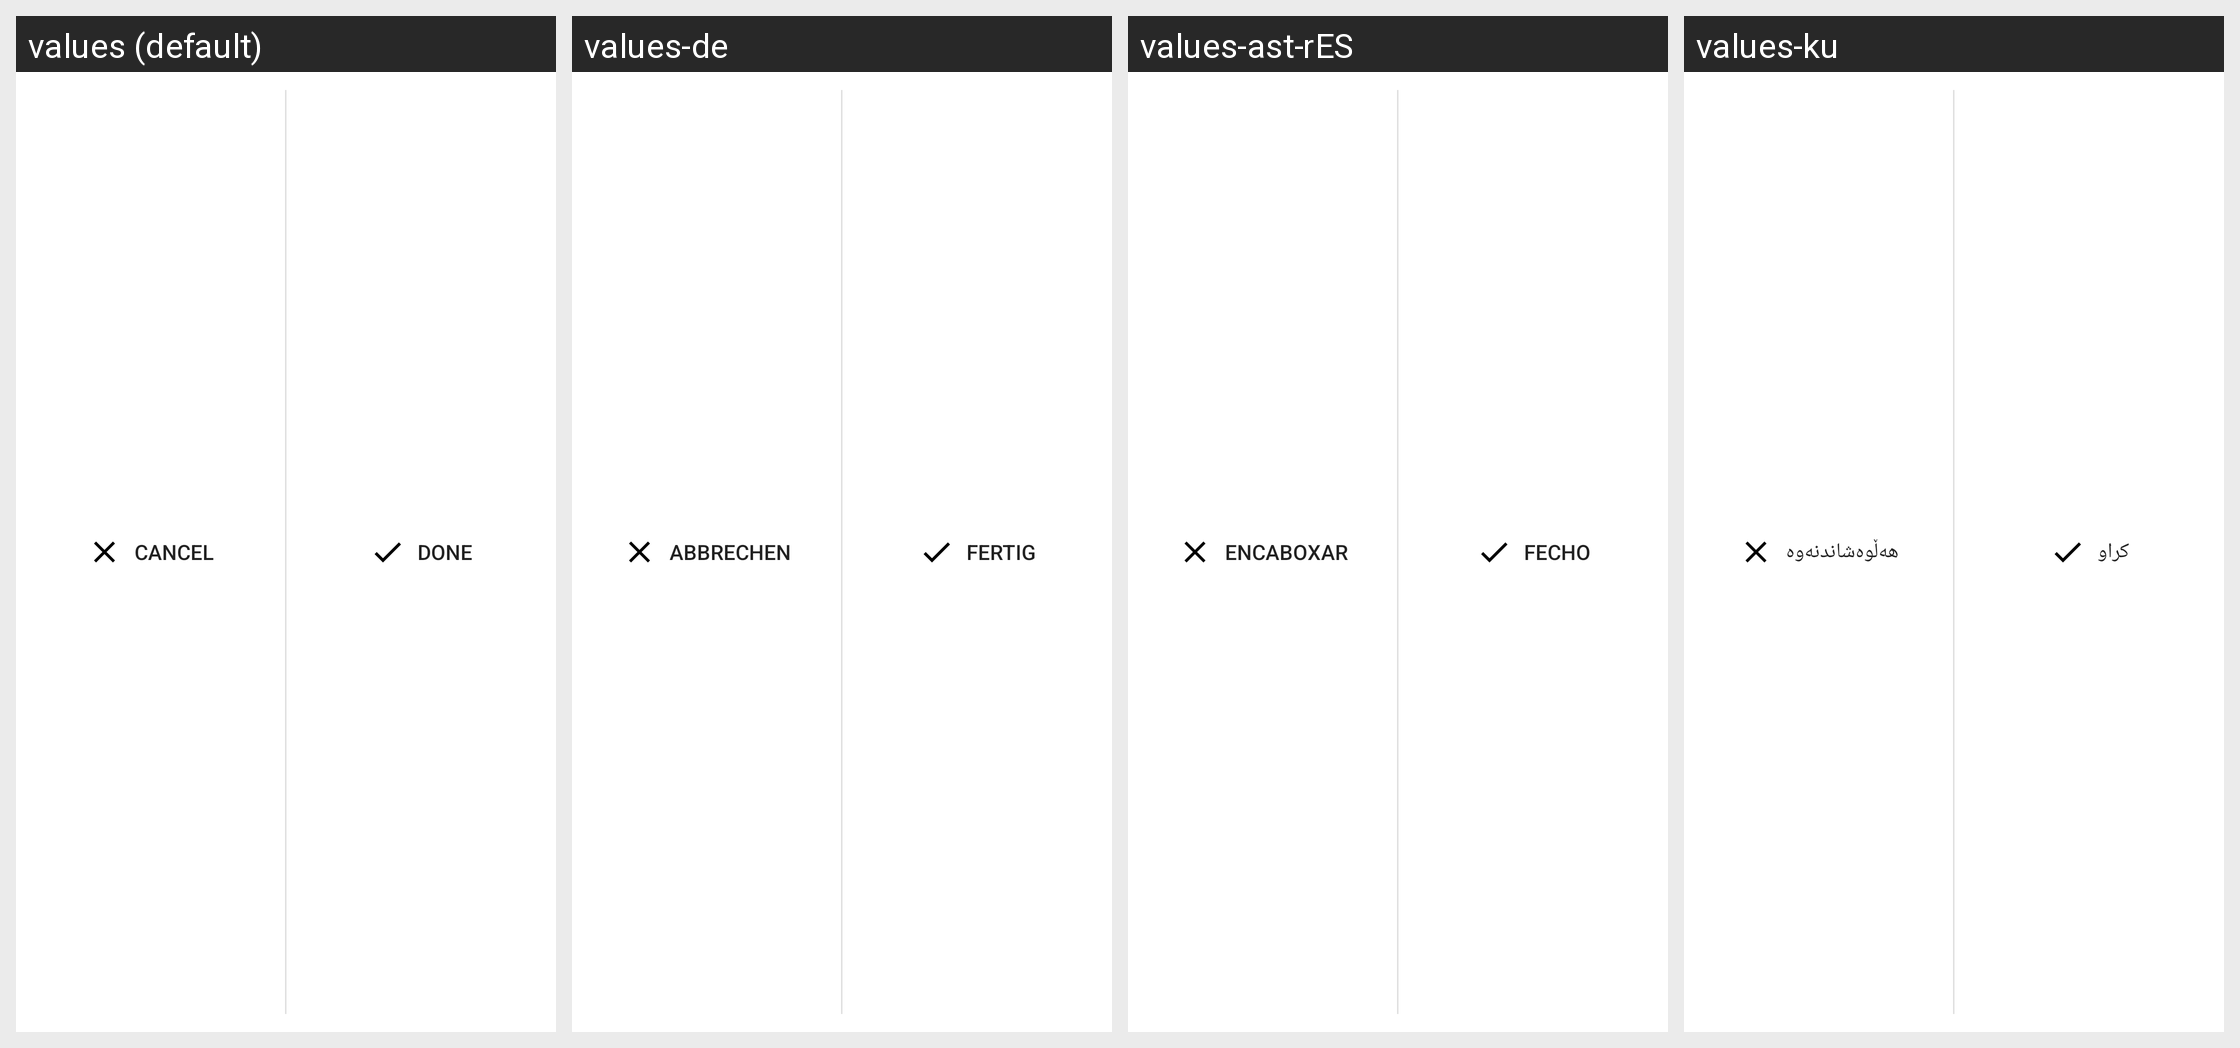

The Android screen above is rendered under several locales of the same app. Produce the string resources it draws, with the default and per-locale values.
Android screen res/layout/edit_event_custom_actionbar.xml rendered under 4 locales, left to right: values (default), values-de, values-ast-rES, values-ku. Device: Nexus 5 (rendered at 1080×1920; each locale shown at half size, 540×960, under a caption strip naming it); theme Theme.MaterialComponents.DayNight.NoActionBar.
Other locales in the repository, not shown: values-af, values-am, values-ar, values-as-rIN, values-az, values-az-rAZ, values-be, values-be-rBY, values-bg, values-bn, values-bn-rBD, values-ca, values-cs, values-cy, values-da, values-el, values-en-rAU, values-en-rGB, values-en-rIN, values-eo, values-eo-rUY, values-es, values-es-rUS, values-es-rXA, values-et, values-et-rEE, values-eu, values-eu-rES, values-fa, values-fi, values-fr, values-fr-rCA, values-gl-rES, values-gu-rIN, values-hi, values-hr, values-hu, values-hy-rAM, values-in, values-is-rIS, values-it, values-iw, values-ja, values-ka-rGE, values-km-rKH, values-kn-rIN, values-ko, values-lb, values-lo-rLA, values-lt, values-lv, values-ml-rIN, values-mn-rMN, values-mr-rIN, values-ms, values-ms-rMY, values-my-rMM, values-nb, values-ne-rNP, values-nl, values-or-rIN, values-pl, values-pt, values-pt-rBR, values-pt-rPT, values-rm, values-ro, values-ru, values-si-rLK, values-sk, values-sl, values-sr, values-sv, values-sw, values-ta-rIN, values-te-rIN, values-th, values-tr, values-ug, values-uk, values-vi, values-zh-rCN, values-zh-rHK, values-zh-rTW, values-zu.
Strings drawn on this screen, with the default value and each locale's value (text and hints the layout hard-codes, and strings that could not be matched under every locale, appear in the picture but are not listed):

discard_label
  values: Cancel
  values-de: Abbrechen
  values-ast-rES: Encaboxar
  values-ku: هەڵوەشاندنەوە

save_label
  values: Done
  values-de: Fertig
  values-ast-rES: Fecho
  values-ku: کراو
